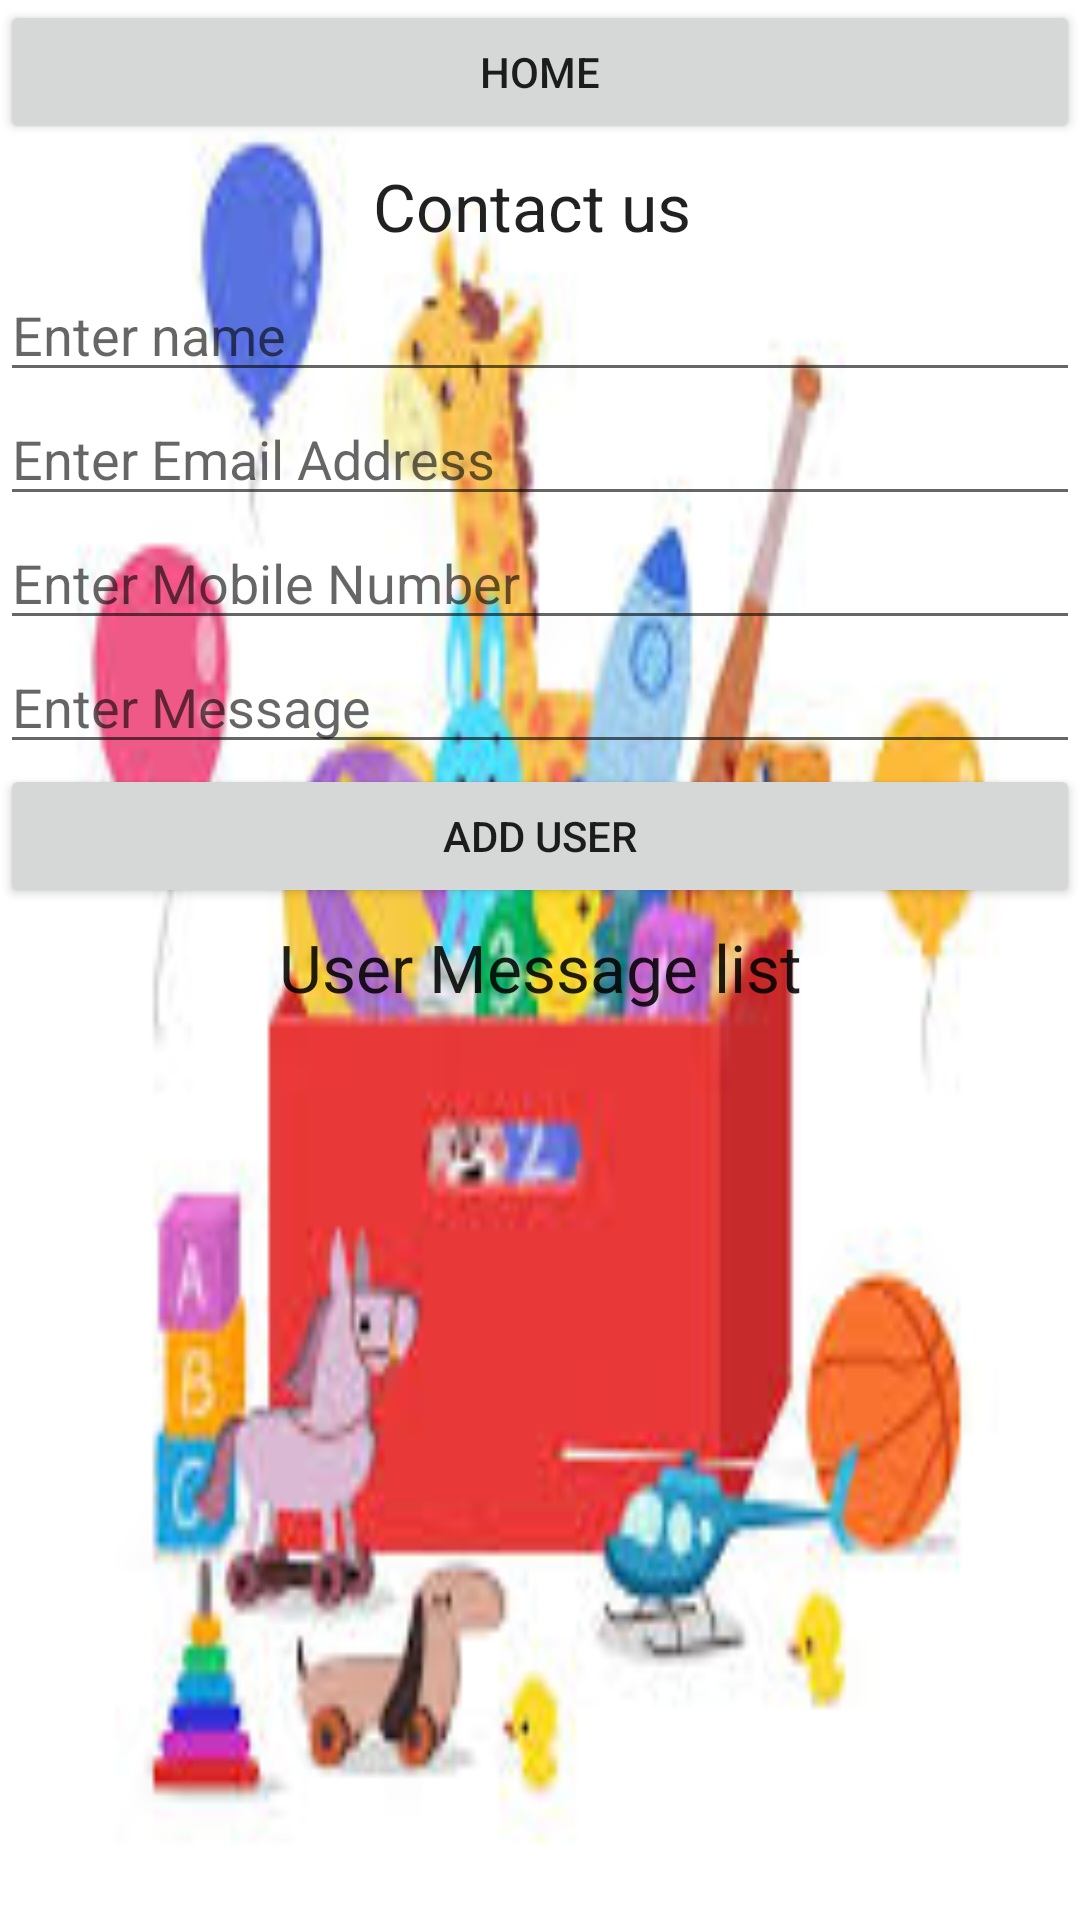

Here is an Android app screen rendered from its layout file. Give the layout XML and the strings, colors and styles it references.
<!-- AndroidManifest.xml: application theme AppTheme -->
<!-- res/layout/activity_contactus.xml -->
<?xml version="1.0" encoding="utf-8"?>
<LinearLayout xmlns:android="http://schemas.android.com/apk/res/android"
    xmlns:tools="http://schemas.android.com/tools"
    android:id="@+id/activity_main"
    android:layout_width="match_parent"
    android:orientation="vertical"
    android:layout_height="match_parent"
    android:background="@drawable/toys2">

    <Button
        android:id="@+id/buttonhome"
        android:layout_width="match_parent"
        android:layout_height="wrap_content"
        android:text="Home"
        tools:ignore="DuplicateIds" />
    <TextView
        android:layout_width="match_parent"
        android:layout_height="wrap_content"
        android:padding="6dp"
        android:text="Contact us "
        android:textAlignment="center"
        android:textAppearance="@style/Base.TextAppearance.AppCompat.Large" />


    <EditText
        android:id="@+id/editTextName"
        android:layout_width="match_parent"
        android:layout_height="wrap_content"
        android:hint="Enter name" />
    <EditText
        android:id="@+id/editTextEmail"
        android:layout_width="match_parent"
        android:layout_height="wrap_content"
        android:hint="Enter Email Address" />
    <EditText
        android:id="@+id/editTextNumber"
        android:layout_width="match_parent"
        android:layout_height="wrap_content"
        android:inputType="number"
        android:maxLength="10"
        android:hint="Enter Mobile Number" />
    <EditText
        android:id="@+id/editTextMessage"
        android:layout_width="match_parent"
        android:layout_height="wrap_content"
        android:hint="Enter Message" />
    <Button
        android:id="@+id/buttonAddUser"
        android:layout_width="match_parent"
        android:layout_height="wrap_content"
        android:text="Add User" />
    <TextView
        android:id="@+id/textView"
        android:layout_width="match_parent"
        android:layout_height="wrap_content"
        android:padding="5dp"
        android:text="User Message list"
        android:textAlignment="center"
        android:textAppearance="@style/Base.TextAppearance.AppCompat.Large" />
    <ListView
        android:id="@+id/listViewUsers"
        android:layout_width="match_parent"
        android:layout_height="wrap_content"
        android:layout_below="@+id/textView1">
    </ListView>
</LinearLayout>
<!-- resources referenced by this layout -->
<resources>
  <!-- drawable toys2: jpg bitmap (drawable, 9873 bytes) -->
  <style name="Base.TextAppearance.AppCompat.Large" />
  <style name="AppTheme" parent="Theme.AppCompat.Light.DarkActionBar">
          
          <item name="colorPrimary">@color/colorPrimary</item>
          <item name="colorPrimaryDark">@color/colorPrimaryDark</item>
          <item name="colorAccent">@color/colorAccent</item>
      </style>
  <!-- not gathered from this repository: default colours our renderer supplied (Android Studio template values) -->
  <color name="colorPrimary">#FF6200EE</color>
  <color name="colorPrimaryDark">#FF3700B3</color>
  <color name="colorAccent">#FF03DAC5</color>
</resources>
